Run: headless pygame with SDL's dummy video driver; simulated clock (each Clock.tick advances the game by its frame time, no real sleeping); random seed 0; keys injected as events and as key.get_pressed() state; no mouse input.
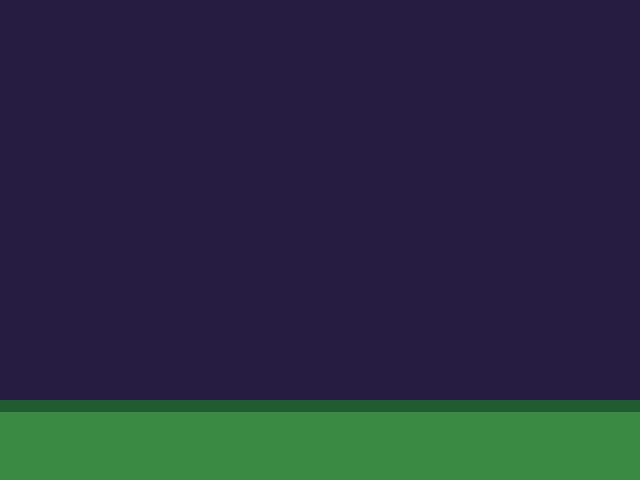
Frame 1 of 4 · flips 1–60 · no input
Frame 2 of 4 · flips 61–180 · tapped SPACE, RETURN · held RIGHT (→), D · screen unchanged from frame 1, image omitted
Frame 3 of 4 · flips 181–300 · held DOWN (↓), S · screen unchanged from frame 2, image omitted
Frame 4 of 4 · flips 301–420 · held LEFT (←), A, UP (↑), W · screen unchanged from frame 3, image omitted

The pygame program that drew these frames:

# ============================================================
# Leçon 08 — Le bouton unique
# jeu.py — ton jeu, leçon après leçon
# ============================================================
# OBJECTIF : Le rond devient un vrai dragonneau qui bat des ailes,
#            et la barre d'ESPACE le fait plonger.
#
# COMMENT TESTER : Clique sur ▶
#            Puis regarde l'écran et coche la liste « Ça doit faire ça »
#            dans presentation.html.
#
# POUR FERMER : clique le ✕ de la fenêtre, ou appuie sur ÉCHAP
# ============================================================

import pygame

# --- Les réglages du jeu (tu peux y toucher à la fin) ---
LARGEUR, HAUTEUR = 160, 120      # la taille du monde, en pixels
ZOOM = 4                         # la loupe : la fenêtre fait 640 x 480
X_DRAGON = 40                    # le dragonneau reste dans cette colonne
SOL_PLAT = 100                   # la hauteur du sol
MI_HAUTEUR = 6                   # la moitié du sprite : y est son CENTRE
POSE = SOL_PLAT - MI_HAUTEUR     # la hauteur du centre quand il est posé
PLAFOND = 10                     # il ne monte pas plus haut que ça

GRAVITE = 0.14                   # chute normale, ailes ouvertes
GRAVITE_PLONGEON = 0.40          # chute quand ESPACE est tenu
REBOND = 0.6                     # ce qu'il reste de vitesse après un rebond
REBOND_MINI = 2.4                # le plus petit rebond possible
VITESSE_AILES = 0.15             # combien le compteur d'ailes avance par tour

COULEUR_CIEL   = (38, 28, 66)
COULEUR_SOL    = (58, 138, 68)
COULEUR_OMBRE  = (32, 92, 48)
COULEUR_DRAGON = (232, 92, 56)
COULEUR_AILE   = (168, 52, 40)
COULEUR_OEIL   = (20, 20, 28)


# ============================================================
# --- EXEMPLE (ne pas modifier) ---
# ============================================================
# Comment UN SEUL compteur qui monte tout droit fait clignoter
# deux images à tour de rôle.

compteur = 0.0
compteur += 0.5      # 0.5  →  int(0.5) = 0  →  0 % 2 = 0
compteur += 0.5      # 1.0  →  int(1.0) = 1  →  1 % 2 = 1
compteur += 0.5      # 1.5  →  int(1.5) = 1  →  1 % 2 = 1
compteur += 0.5      # 2.0  →  int(2.0) = 2  →  2 % 2 = 0

# Le compteur ne redescend jamais, mais le résultat fait 0, 1, 1, 0, 0, 1...
# Plus le pas est petit, plus l'image reste longtemps la même.


# ============================================================
# Le dessin du dragonneau (déjà écrit pour toi)
# ============================================================
# C = corps    D = corps foncé    A = aile    . = rien (transparent)
# O = oeil

DRAGON_AILE_HAUTE = [
    "......AAAA......",
    ".....AAAAAA.....",
    "....AAAAAAA.....",
    "....AAAAAA.D.D..",
    "......CCCCCCCC..",
    "D....CCCCCCCCC..",
    "DD..CCCCCCCOCCC.",
    ".DDCCCCCCCCCCCCC",
    "..DCCCCCCCCCCC..",
    "...DCCCCCCCC....",
    "....DDDDDD......",
    "................",
]

DRAGON_AILE_BASSE = [
    "................",
    "................",
    "................",
    "......CC...D.D..",
    "......CCCCCCCC..",
    "D....CCCCCCCCC..",
    "DD..CCCCCCCOCCC.",
    ".DDCCCCCCCCCCCCC",
    "..DCCCCAAACCCC..",
    "...DCCAAAAAA....",
    "....DAAAAAA.....",
    ".....AAAA.......",
]


def faire_sprite(motif):
    """Transforme un dessin en lettres en une vraie image de 16 x 12."""
    image = pygame.Surface((16, 12), pygame.SRCALPHA)
    couleurs = {"C": COULEUR_DRAGON, "D": COULEUR_AILE,
                "A": COULEUR_AILE, "O": COULEUR_OEIL}
    for ligne_y, ligne in enumerate(motif):
        for ligne_x, lettre in enumerate(ligne):
            if lettre in couleurs:
                image.set_at((ligne_x, ligne_y), couleurs[lettre])
    return image


# ============================================================
# Préparation (déjà écrite pour toi)
# ============================================================
pygame.init()
ecran = pygame.display.set_mode((LARGEUR * ZOOM, HAUTEUR * ZOOM))
pygame.display.set_caption("Le Dragonneau")
surf = pygame.Surface((LARGEUR, HAUTEUR))
horloge = pygame.time.Clock()

SPRITES = [faire_sprite(DRAGON_AILE_HAUTE),   # SPRITES[0] = aile en haut
           faire_sprite(DRAGON_AILE_BASSE)]   # SPRITES[1] = aile en bas

# Où est le dragonneau, à quelle vitesse il descend, où en sont ses ailes
y = 10.0
vy = 0.0
animation = 0.0

en_marche = True
while en_marche:

    # --- 1. ÉCOUTER ----------------------------------------
    for evenement in pygame.event.get():
        if evenement.type == pygame.QUIT:
            en_marche = False
        if evenement.type == pygame.KEYDOWN and evenement.key == pygame.K_ESCAPE:
            en_marche = False

    # (déjà écrit) La liste de TOUTES les touches, à cet instant précis.
    touches = pygame.key.get_pressed()

    # --- TON TOUR ---

    # TODO 1 : Range dans une variable si la barre d'ESPACE est tenue
    #          en ce moment.
    #          Dans la liste `touches`, la case de la barre d'espace
    #          s'appelle pygame.K_SPACE.
    #          Appelle ta variable `bouton` — la suite s'en sert.


    # --- 2. CALCULER ---------------------------------------

    # TODO 2 : Fais augmenter la vitesse de chute — mais pas du même cran
    #          selon que le bouton est tenu ou non.
    #          Bouton tenu : il plonge lourd. Bouton relâché : il plane.
    #          (les deux crans existent déjà en haut du fichier)


    # (déjà écrit) La position suit la vitesse, comme à la leçon 07.
    y += vy

    # (déjà écrit) Le sol est un trampoline : il ne s'arrête jamais tout
    # à fait, sinon on ne verrait plus l'effet du bouton.
    if y >= POSE:
        y = POSE
        vy = -vy * REBOND
        if vy > -REBOND_MINI:
            vy = -REBOND_MINI

    # (déjà écrit) Le haut du monde l'arrête net.
    if y < PLAFOND:
        y = PLAFOND
        vy = 0.0

    # TODO 3 : Fais avancer le compteur des ailes d'un cran,
    #          à chaque tour de boucle.
    #          (utilise VITESSE_AILES)


    # --- 3. DESSINER ---------------------------------------
    surf.fill(COULEUR_CIEL)
    pygame.draw.rect(surf, COULEUR_SOL, (0, SOL_PLAT, LARGEUR, HAUTEUR - SOL_PLAT))
    pygame.draw.rect(surf, COULEUR_OMBRE, (0, SOL_PLAT, LARGEUR, 3))

    # TODO 4 : Choisis laquelle des deux images de SPRITES il faut montrer
    #          à ce tour-ci, en te servant du compteur des ailes.
    #          Regarde l'EXEMPLE en haut du fichier.
    #          Appelle ta variable `image`.


    # TODO 5 : Colle cette image sur le dessin.
    #          Modèle : surf.blit(image, (gauche, haut))
    #          Attention : blit veut le coin EN HAUT À GAUCHE, pas le centre.
    #          L'image fait 16 de large et 12 de haut, et le dragonneau
    #          doit être centré sur (X_DRAGON, y) — c'est pour ça que
    #          la moitié de sa hauteur s'appelle MI_HAUTEUR là-haut.
    #          Écris aussi int(y) : un pixel, ça ne se coupe pas en deux
    #          — et la console de la leçon 14 refuse les virgules.


    # --- 4. AFFICHER (déjà écrit) --------------------------
    pygame.transform.scale(surf, ecran.get_size(), ecran)
    pygame.display.flip()
    horloge.tick(60)

pygame.quit()
